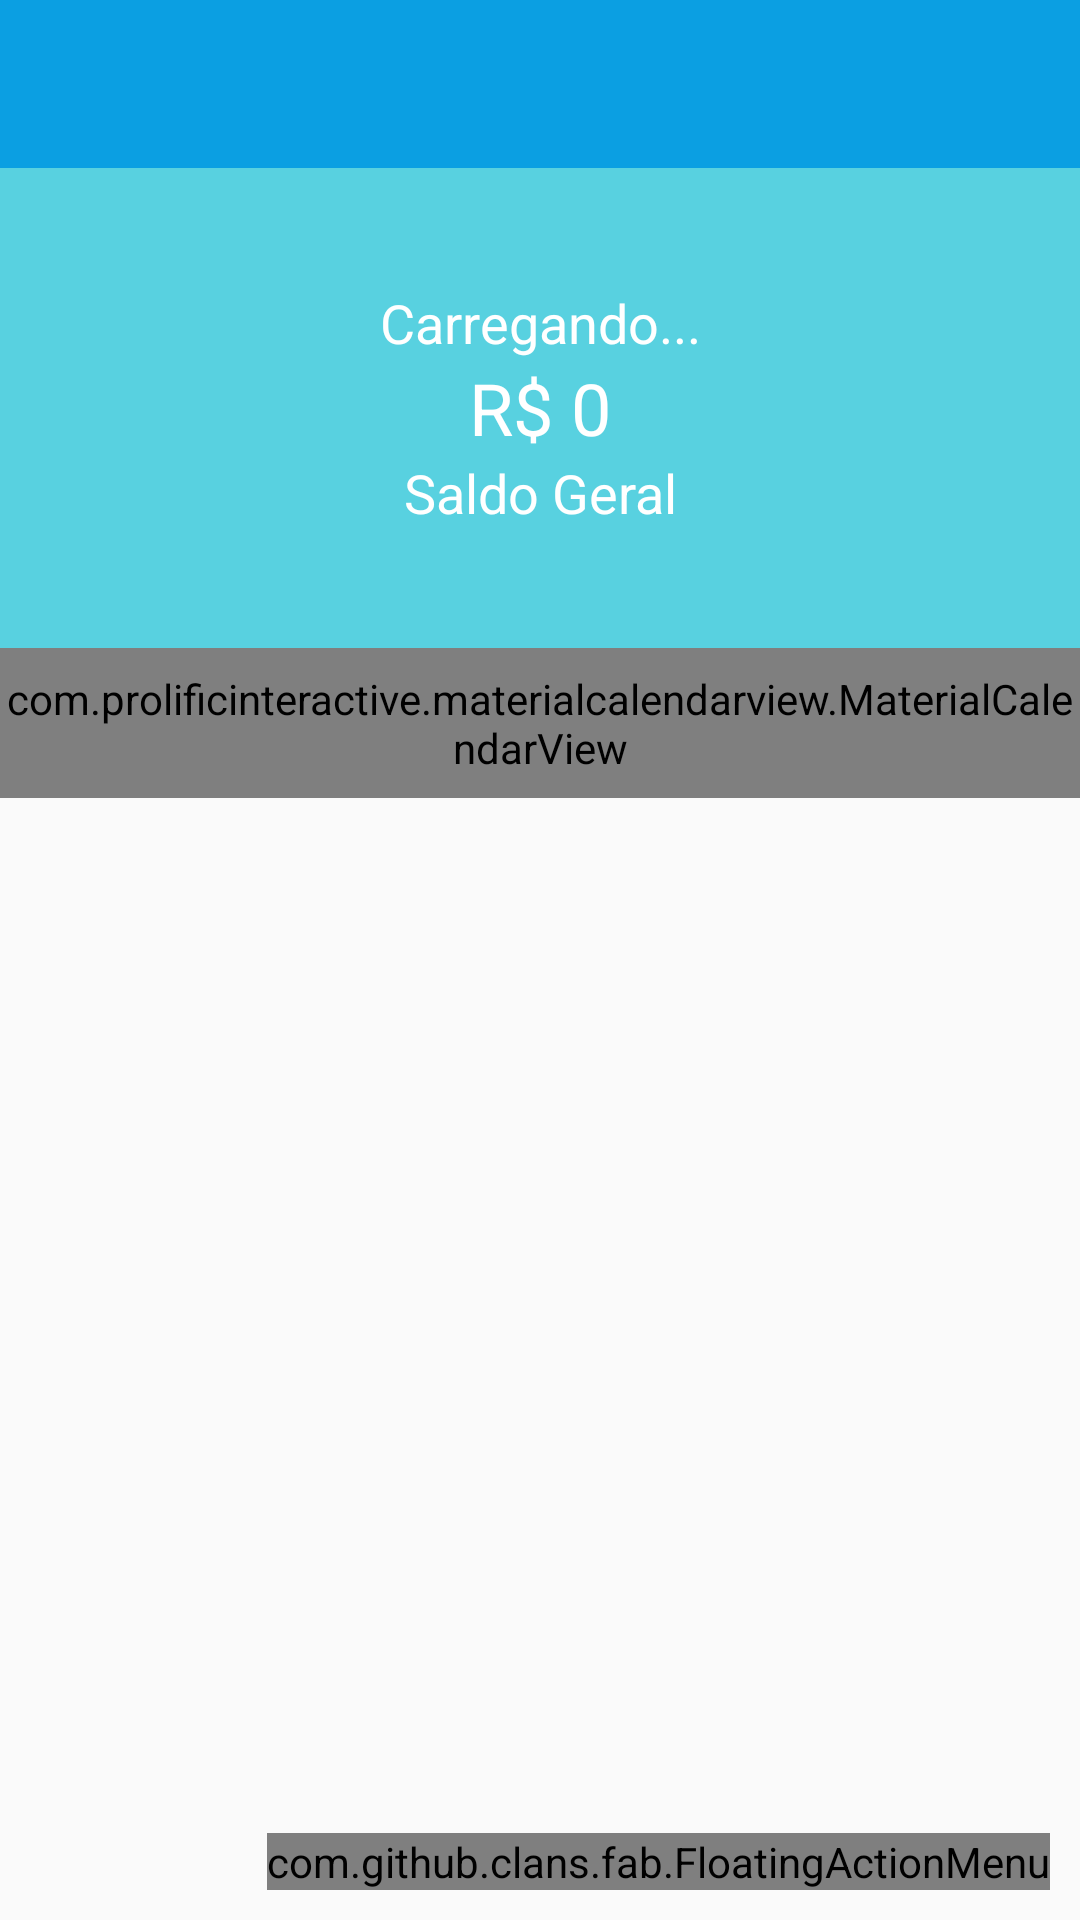

This screen was rendered from an Android layout file. Write that file and the resources it references.
<!-- AndroidManifest.xml: activity theme AppTheme.NoActionBar -->
<!-- res/layout/activity_principal.xml -->
<?xml version="1.0" encoding="utf-8"?>
<android.support.design.widget.CoordinatorLayout xmlns:android="http://schemas.android.com/apk/res/android"
    xmlns:app="http://schemas.android.com/apk/res-auto"
    xmlns:fab="http://schemas.android.com/apk/res-auto"
    xmlns:tools="http://schemas.android.com/tools"
    android:layout_width="match_parent"
    android:layout_height="match_parent"
    tools:context=".activity.PrincipalActivity">

    <android.support.design.widget.AppBarLayout
        android:layout_width="match_parent"
        android:layout_height="wrap_content"
        android:theme="@style/AppTheme.AppBarOverlay"
        app:elevation="0dp">

        <android.support.v7.widget.Toolbar
            android:id="@+id/toolbar"
            android:layout_width="match_parent"
            android:layout_height="?attr/actionBarSize"
            android:background="?attr/colorPrimary"
            app:popupTheme="@style/AppTheme.PopupOverlay" />

    </android.support.design.widget.AppBarLayout>

    <include layout="@layout/content_principal" />

    <com.github.clans.fab.FloatingActionMenu
        android:layout_width="wrap_content"
        android:layout_height="wrap_content"
        android:layout_gravity="end|bottom"
        android:layout_margin="10dp"
        fab:menu_icon="@drawable/ic_adicionar_branco_24dp"
        app:menu_colorNormal="@color/colorAccent"
        app:menu_colorPressed="@color/colorAccent"
        >

        <com.github.clans.fab.FloatingActionButton
            android:id="@+id/menu_despesa"
            android:onClick="adicionarDespesa"
            android:layout_width="wrap_content"
            android:layout_height="wrap_content"
            android:src="@drawable/ic_adicionar_branco_24dp"
            fab:fab_colorNormal="@color/colorPrimaryDespesa"
            fab:fab_label="Despesa"
            fab:fab_size="mini"/>

        <com.github.clans.fab.FloatingActionButton
            android:id="@+id/menu_receita"
            android:onClick="adicionarReceita"
            android:layout_width="wrap_content"
            android:layout_height="wrap_content"
            android:src="@drawable/ic_adicionar_branco_24dp"
            fab:fab_colorNormal="@color/colorPrimaryReceita"
            fab:fab_label="Receita"
            fab:fab_size="mini"/>

    </com.github.clans.fab.FloatingActionMenu>

</android.support.design.widget.CoordinatorLayout>
<!-- res/layout/content_principal.xml (included above) -->
<?xml version="1.0" encoding="utf-8"?>
<LinearLayout xmlns:android="http://schemas.android.com/apk/res/android"
    xmlns:app="http://schemas.android.com/apk/res-auto"
    xmlns:tools="http://schemas.android.com/tools"
    android:layout_width="match_parent"
    android:layout_height="match_parent"
    android:orientation="vertical"
    app:layout_behavior="@string/appbar_scrolling_view_behavior"
    tools:context=".activity.PrincipalActivity"
    tools:showIn="@layout/activity_principal">

    <LinearLayout
        android:layout_width="match_parent"
        android:layout_height="160dp"
        android:background="@color/colorPrimaryDark"
        android:gravity="center"
        android:orientation="vertical">

        <TextView
            android:id="@+id/textSaudacao"
            android:layout_width="match_parent"
            android:layout_height="wrap_content"
            android:gravity="center"
            android:text="Carregando..."
            android:textColor="@android:color/white"
            android:textSize="18sp" />

        <TextView
            android:id="@+id/textSaldo"
            android:layout_width="match_parent"
            android:layout_height="wrap_content"
            android:gravity="center"
            android:text="R$ 0"
            android:textColor="@android:color/white"
            android:textSize="24sp" />

        <TextView
            android:id="@+id/textView11"
            android:layout_width="match_parent"
            android:layout_height="wrap_content"
            android:gravity="center"
            android:text="Saldo Geral"
            android:textColor="@android:color/white"
            android:textSize="18sp" />

        <ImageView
            android:id="@+id/imageView2"
            android:layout_width="50dp"
            android:layout_height="wrap_content"
            app:srcCompat="@drawable/component" />
    </LinearLayout>

    <com.prolificinteractive.materialcalendarview.MaterialCalendarView xmlns:app="http://schemas.android.com/apk/res-auto"
        android:id="@+id/calendarView"
        android:layout_width="match_parent"
        android:layout_height="50dp"
        app:mcv_selectionColor="#00F"
        app:mcv_showOtherDates="all"
        app:mcv_tileSize="50dp" />

    <android.support.v7.widget.RecyclerView
        android:id="@+id/recycleMovimentos"
        android:layout_width="match_parent"
        android:layout_height="match_parent" />
</LinearLayout>
<!-- resources referenced by this layout -->
<resources>
  <color name="colorAccent">#D81B60</color>
  <color name="colorPrimaryDark">#58D1E0</color>
  <color name="colorPrimaryDespesa">#FF706A</color>
  <color name="colorPrimaryReceita">#00D39E</color>
  <!-- drawable component: png bitmap (drawable, 3988 bytes) -->
  <style name="AppTheme.AppBarOverlay" parent="ThemeOverlay.AppCompat.Dark.ActionBar" />
  <style name="AppTheme.PopupOverlay" parent="ThemeOverlay.AppCompat.Light" />
  <style name="AppTheme.NoActionBar">
          <item name="windowActionBar">false</item>
          <item name="windowNoTitle">true</item>
      </style>
</resources>
